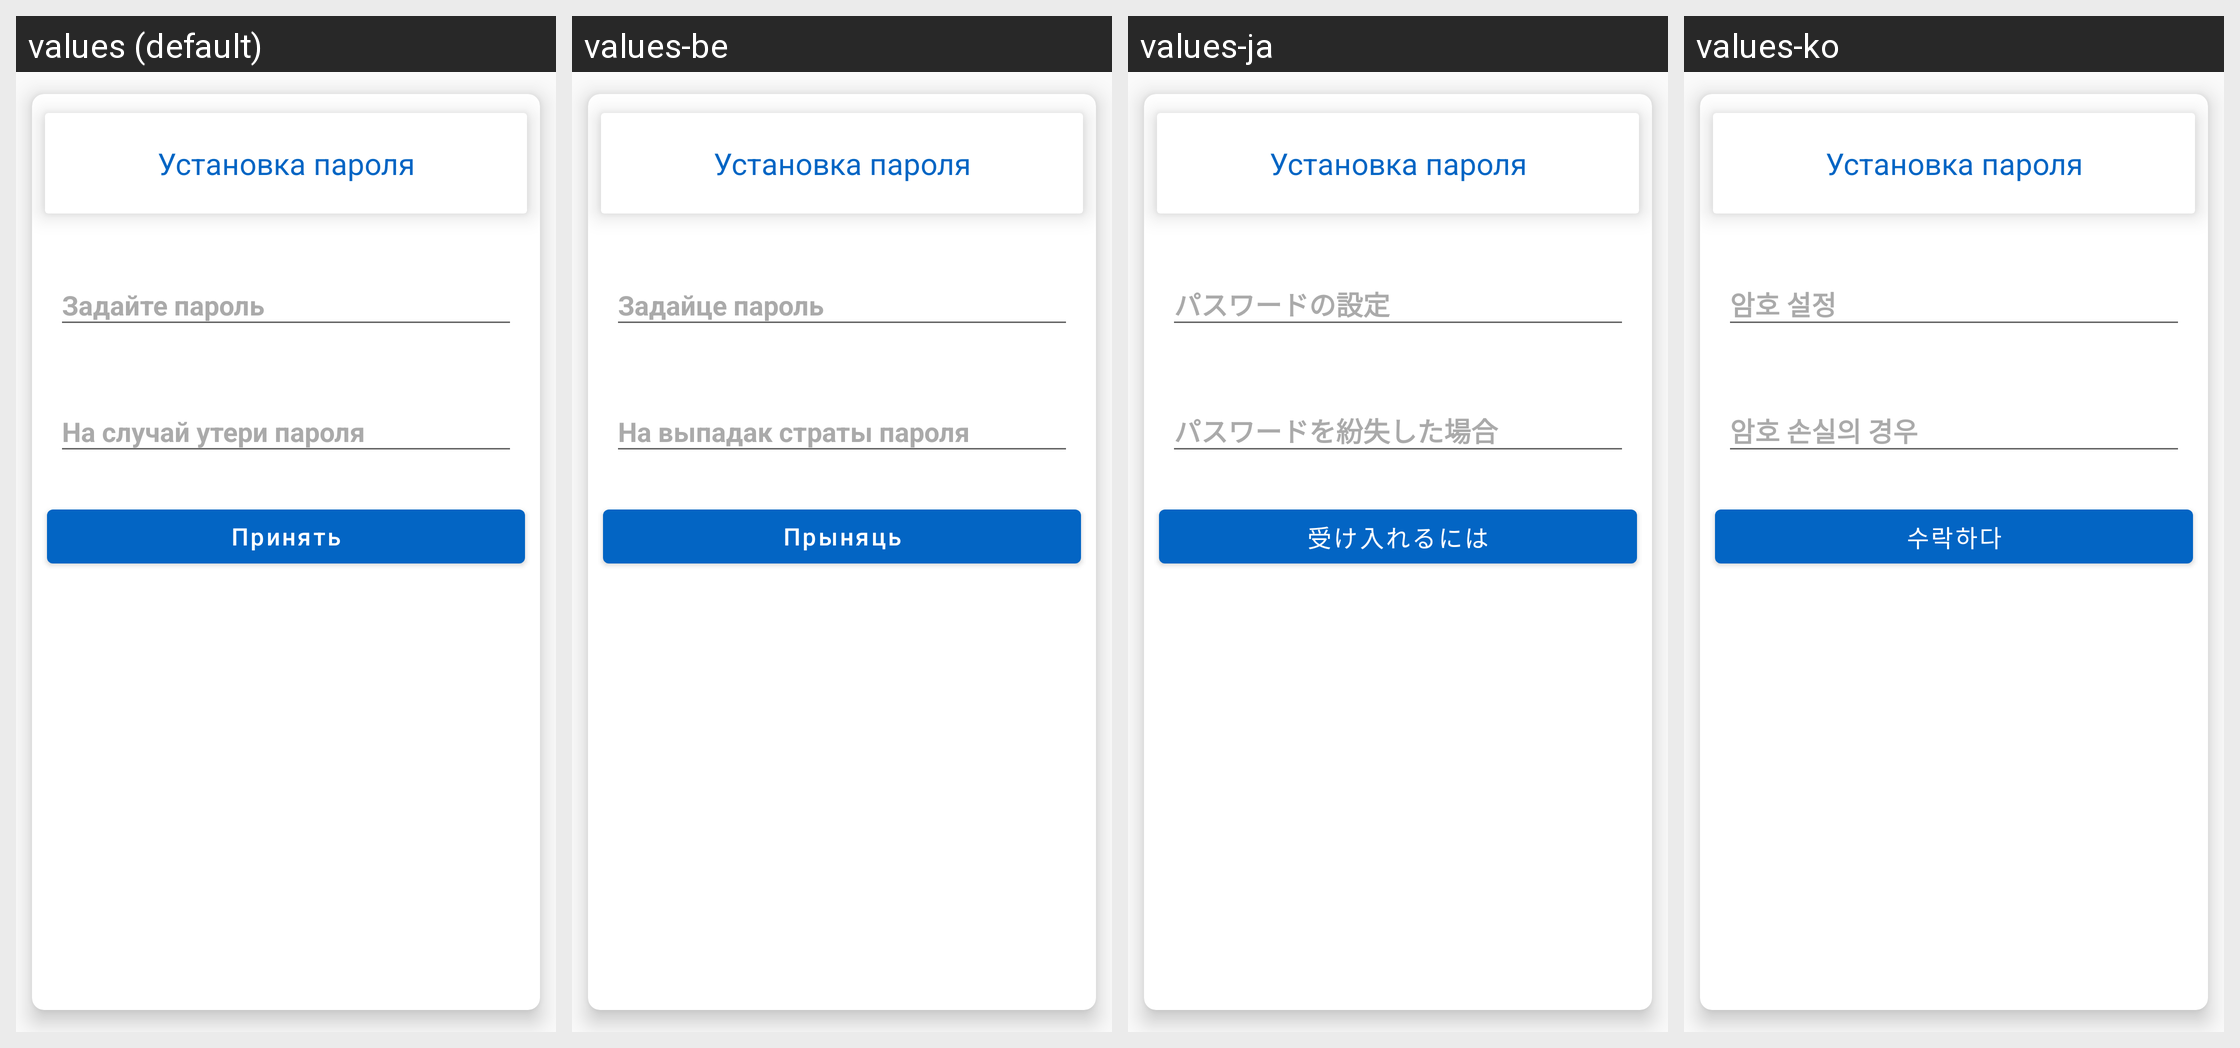

For this localized Android screen grid, give each drawn string resource with its value in every locale shown.
Android screen res/layout/create_password_dialog.xml rendered under 4 locales, left to right: values (default), values-be, values-ja, values-ko. Device: Nexus 5 (rendered at 1080×1920; each locale shown at half size, 540×960, under a caption strip naming it); theme AppTheme.
Other locales in the repository, not shown: values-de, values-en, values-es, values-fr, values-hi, values-it, values-kk, values-ky, values-pt, values-tr, values-uk, values-uz, values-zh.
Strings drawn on this screen, with the default value and each locale's value (text and hints the layout hard-codes, and strings that could not be matched under every locale, appear in the picture but are not listed):

set_password
  values: Задайте пароль
  values-be: Задайце пароль
  values-ja: パスワードの設定
  values-ko: 암호 설정

in_case_lost_password
  values: На случай утери пароля
  values-be: На выпадак страты пароля
  values-ja: パスワードを紛失した場合
  values-ko: 암호 손실의 경우

apply
  values: Принять
  values-be: Прыняць
  values-ja: 受け入れるには
  values-ko: 수락하다
